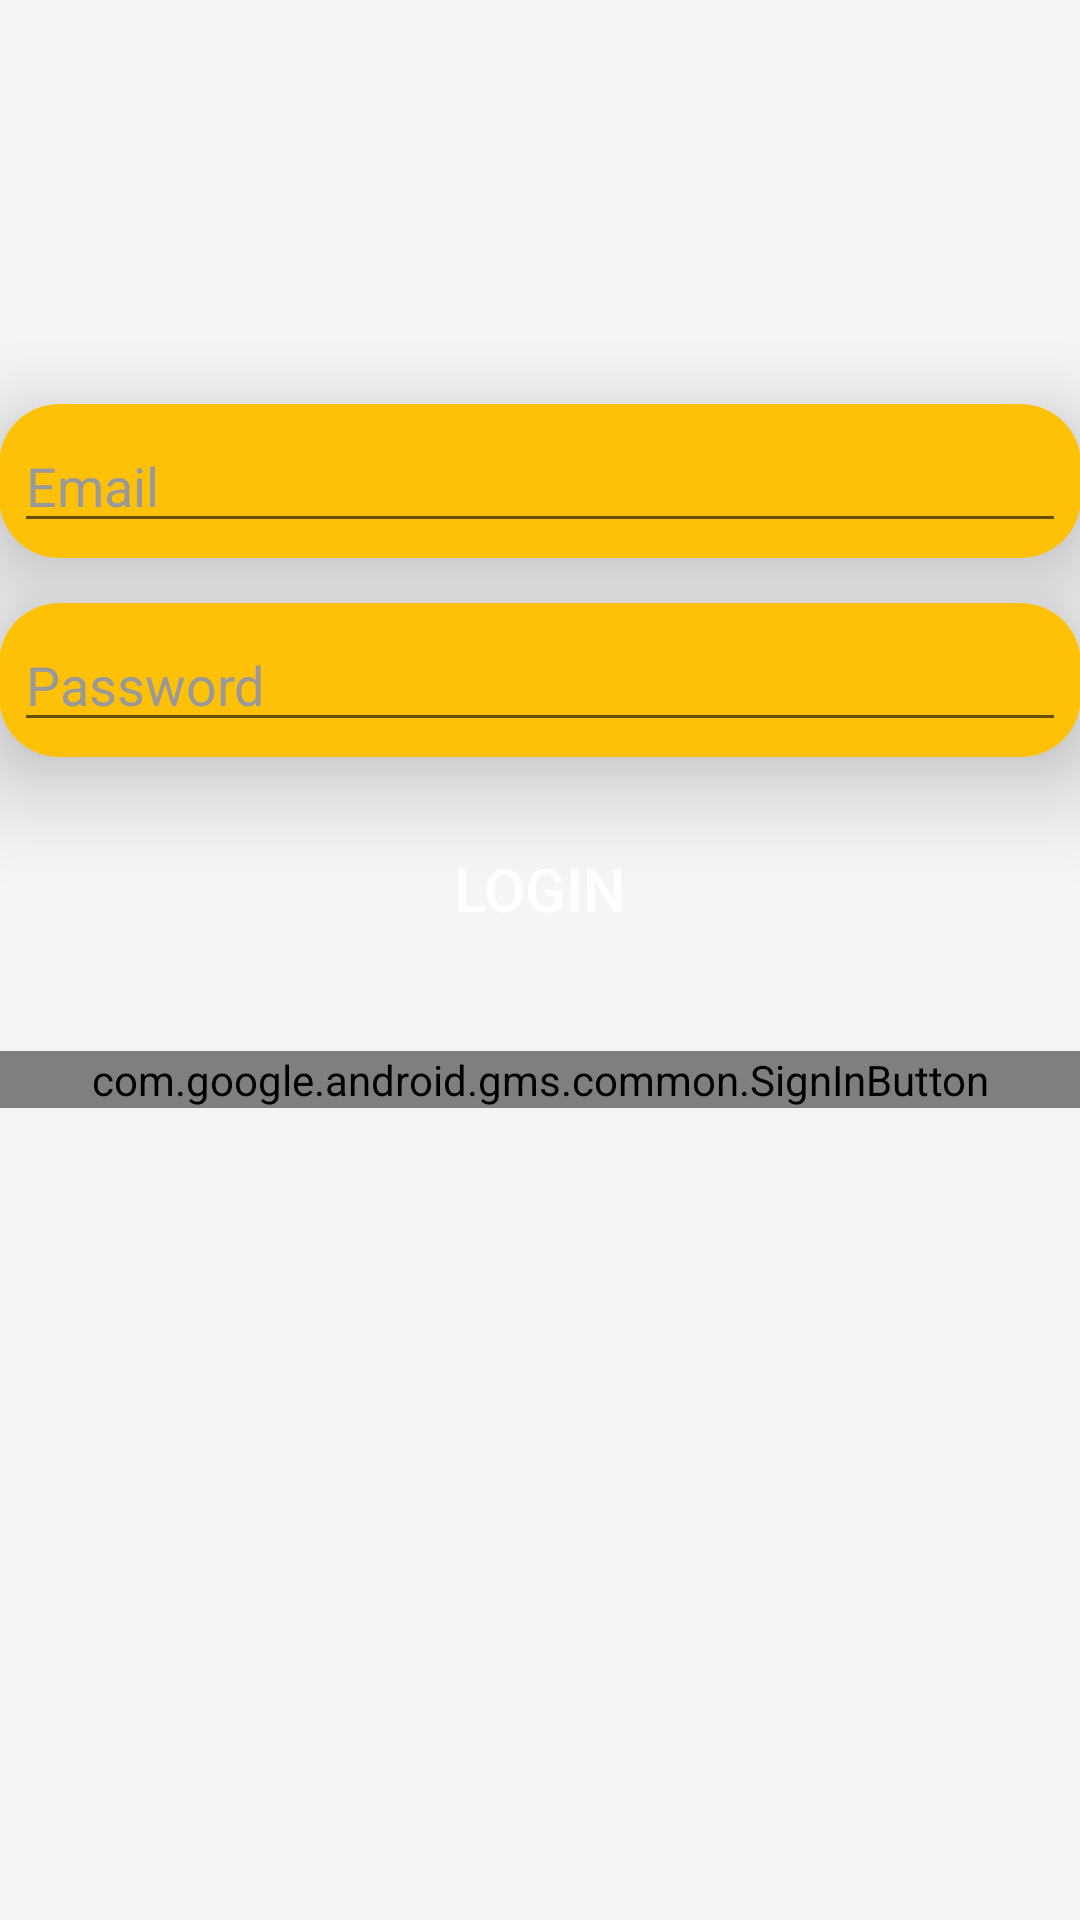

Reconstruct the res/layout file that produces this screen, plus the resources it refers to.
<!-- AndroidManifest.xml: application theme Theme.AppCompat.Light.NoActionBar -->
<!-- res/layout/activity_login.xml -->
<?xml version="1.0" encoding="utf-8"?>
<androidx.constraintlayout.widget.ConstraintLayout xmlns:android="http://schemas.android.com/apk/res/android"
    xmlns:tools="http://schemas.android.com/tools"
    android:layout_width="match_parent"
    android:layout_height="match_parent"
    xmlns:app="http://schemas.android.com/apk/res-auto"
    android:fitsSystemWindows="true">

    <LinearLayout
        android:layout_width="fill_parent"
        android:layout_height="fill_parent"
        android:background="@color/white"
        android:gravity="center"
        android:orientation="vertical"
        android:padding="@dimen/activity_horizontal_margin"
        tools:ignore="MissingConstraints">


        <androidx.cardview.widget.CardView
            android:layout_width="match_parent"
            android:layout_height="wrap_content"
            app:cardCornerRadius="20sp"
            app:cardElevation="20sp"
            app:cardBackgroundColor="@color/yellow">

            <EditText
                android:id="@+id/email"
                android:layout_width="match_parent"
                android:layout_height="wrap_content"
                android:layout_marginBottom="10dp"
                android:hint="@string/hint_email"
                android:inputType="textEmailAddress"
                android:textColor="@android:color/black"
                android:textColorHint="@color/input_login_hint"
                android:layout_margin="5dp"/>


        </androidx.cardview.widget.CardView>


        <androidx.cardview.widget.CardView
            android:layout_width="match_parent"
            android:layout_height="wrap_content"
            app:cardCornerRadius="20sp"
            app:cardElevation="20sp"
            app:cardBackgroundColor="@color/yellow"
            android:layout_marginTop="15dp">


            <EditText
                android:id="@+id/password"
                android:layout_width="fill_parent"
                android:layout_height="wrap_content"
                android:layout_marginBottom="10dp"
                android:hint="@string/hint_password"
                android:inputType="textPassword"
                android:textColor="@android:color/black"
                android:textColorHint="@color/input_login_hint"
                android:layout_margin="5dp"/>

        </androidx.cardview.widget.CardView>

        

        <Button
            android:id="@+id/btn_login"
            android:layout_width="200dp"
            android:layout_height="wrap_content"
            android:layout_marginTop="20dip"
            android:background="@drawable/rounded_corner"
            android:text="@string/btn_login"
            android:textSize="20dp"
            android:textColor="@android:color/white" />

        <com.google.android.gms.common.SignInButton
            android:id="@+id/google_sign_in"
            android:layout_width="fill_parent"
            android:layout_height="wrap_content"
            android:layout_marginTop="30dip"/>


        <Button
            android:id="@+id/btn_reset_password"
            android:layout_width="fill_parent"
            android:layout_height="wrap_content"
            android:layout_marginTop="20dip"
            android:text="@string/btn_forgot_password"
            android:textAllCaps="false"
            android:background="@drawable/rounded_corner"
            android:textColor="@color/white"
            android:textSize="18dp"/>

        

        <Button
            android:id="@+id/btn_signup"
            android:layout_width="fill_parent"
            android:layout_height="wrap_content"
            android:layout_marginTop="20dip"
            android:text="@string/btn_link_to_register"
            android:textAllCaps="false"
            android:background="@drawable/rounded_corner"
            android:textColor="@color/white"
            android:textSize="17dp" />
    </LinearLayout>

    <ProgressBar
        android:id="@+id/progressBar"
        android:layout_width="30dp"
        android:layout_height="30dp"
        android:layout_gravity="center|bottom"
        android:layout_marginBottom="20dp"
        android:visibility="gone"
        tools:ignore="MissingConstraints" />
</androidx.constraintlayout.widget.ConstraintLayout>
<!-- resources referenced by this layout -->
<resources>
  <color name="input_login_hint">#999999</color>
  <color name="white">#F5F5F5</color>
  <color name="yellow">#FFC107</color>
  <string name="btn_forgot_password">Forgot your password?</string>
  <string name="btn_link_to_register">Not a member? Get register now!</string>
  <string name="btn_login">LOGIN</string>
  <string name="hint_email">Email</string>
  <string name="hint_password">Password</string>
</resources>
